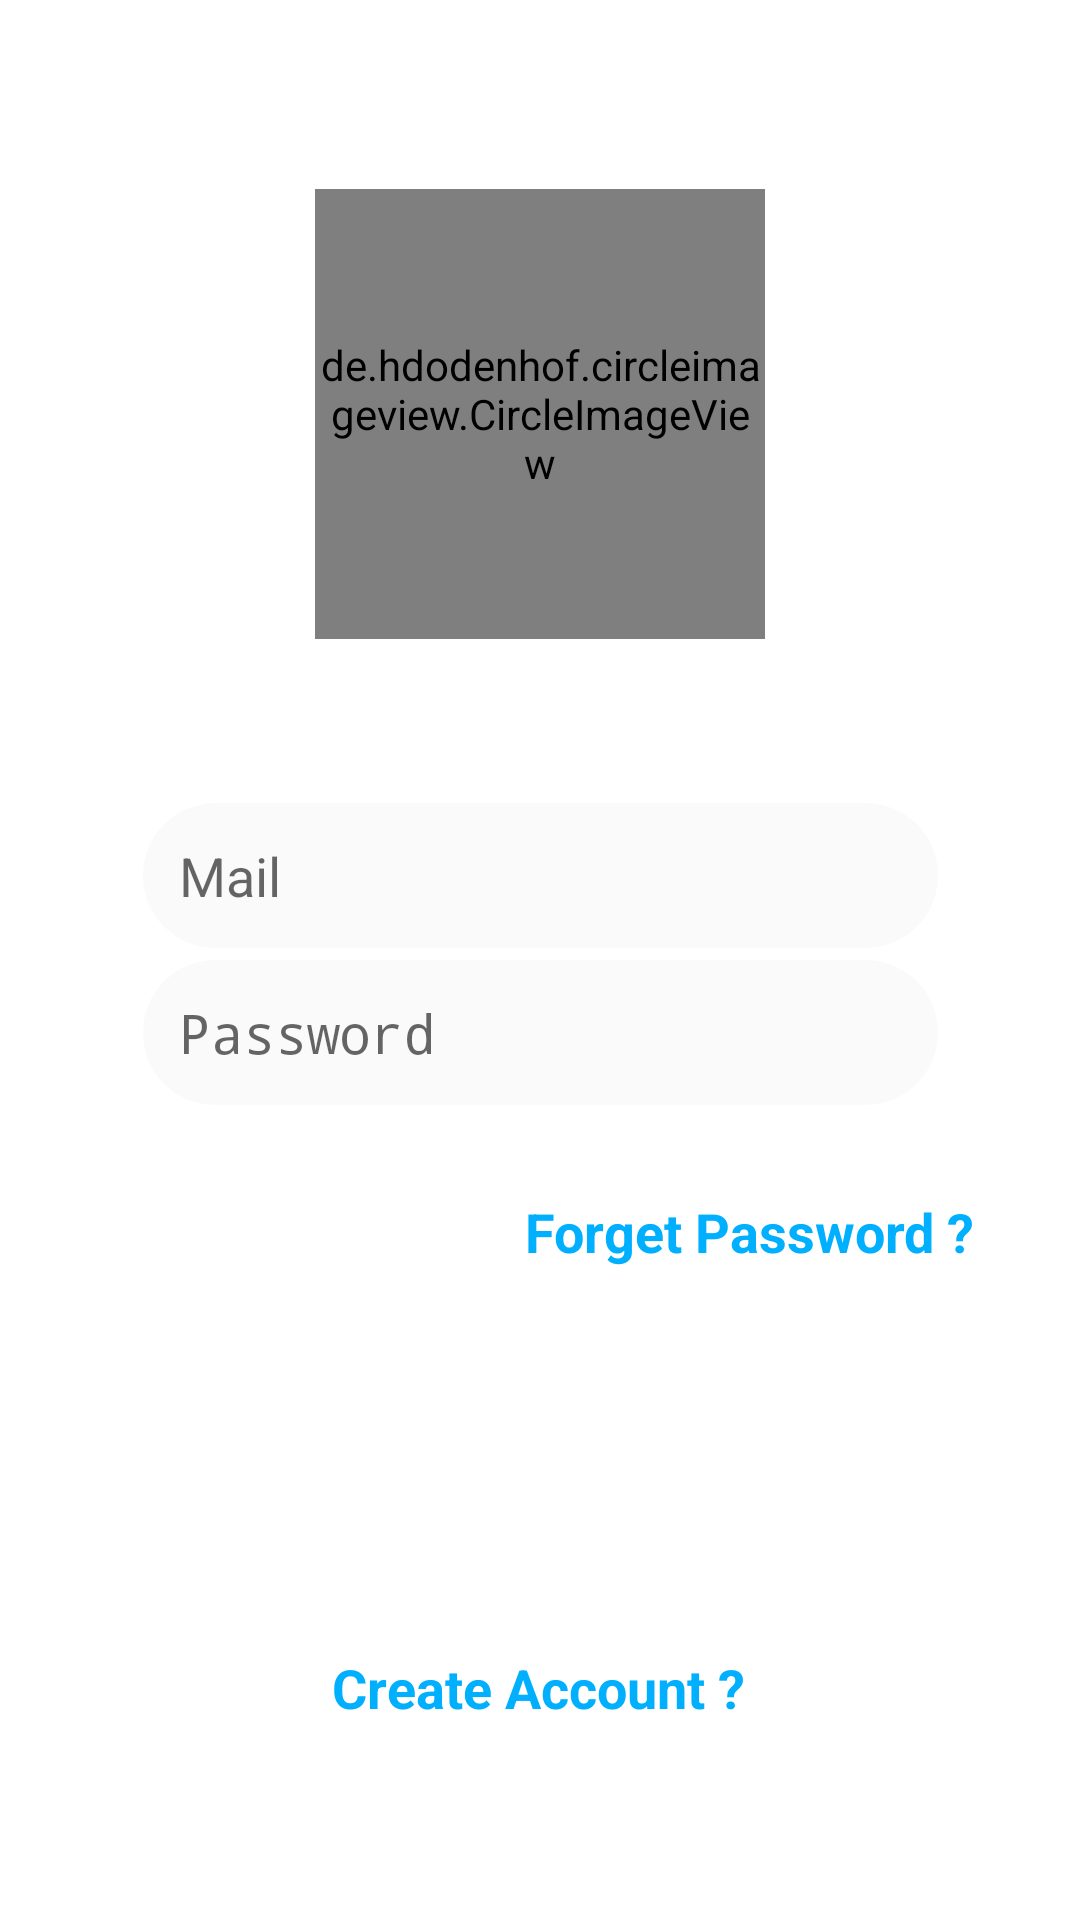

Reconstruct the res/layout file that produces this screen, plus the resources it refers to.
<!-- AndroidManifest.xml: application theme AppTheme -->
<!-- res/layout/activity_login.xml -->
<?xml version="1.0" encoding="utf-8"?>
<androidx.constraintlayout.widget.ConstraintLayout
    xmlns:android="http://schemas.android.com/apk/res/android"
    xmlns:app="http://schemas.android.com/apk/res-auto"
    xmlns:tools="http://schemas.android.com/tools"
    android:layout_width="match_parent"
    android:layout_height="match_parent"
    android:background="@color/white"
    tools:context=".activities.LoginActivity">

    <de.hdodenhof.circleimageview.CircleImageView
        android:id="@+id/login_photo"
        android:layout_width="150dp"
        android:layout_height="150dp"
        android:layout_marginEnd="8dp"
        android:layout_marginLeft="8dp"
        android:layout_marginRight="8dp"
        android:layout_marginStart="8dp"
        android:layout_marginTop="8dp"
        android:src="@drawable/userphoto"
        app:layout_constraintBottom_toTopOf="@+id/login_mail"
        app:layout_constraintEnd_toEndOf="parent"
        app:layout_constraintStart_toStartOf="parent"
        app:layout_constraintTop_toTopOf="parent" />

    <androidx.constraintlayout.widget.Guideline
        android:id="@+id/guideline2"
        android:layout_width="wrap_content"
        android:layout_height="wrap_content"
        android:orientation="horizontal"
        app:layout_constraintGuide_percent="0.5" />
    <EditText
        android:id="@+id/login_mail"
        android:layout_width="265dp"
        android:layout_height="wrap_content"
        android:layout_marginBottom="4dp"
        android:ems="10"
        android:inputType="textEmailAddress"
        android:hint="Mail"
        android:textAllCaps="false"
        app:layout_constraintBottom_toTopOf="@+id/guideline2"
        app:layout_constraintEnd_toEndOf="parent"
        android:background="@drawable/regedittxt_style"
        app:layout_constraintStart_toStartOf="parent" />
    <EditText
        android:background="@drawable/regedittxt_style"
        android:id="@+id/log_password"
        android:layout_width="265dp"
        android:layout_height="wrap_content"
        android:layout_marginTop="4dp"
        android:ems="10"
        android:inputType="textPassword"
        android:hint="Password"
        android:textAllCaps="false"
        app:layout_constraintEnd_toEndOf="parent"
        app:layout_constraintStart_toStartOf="parent"
        app:layout_constraintTop_toBottomOf="@+id/login_mail" />
    <Button
        android:id="@+id/log_btn"
        android:layout_width="151dp"
        android:layout_height="wrap_content"
        android:background="@drawable/regbtn_style"
        android:text="Login"
        android:textColor="#ffffff"
        app:layout_constraintBottom_toBottomOf="parent"
        app:layout_constraintEnd_toEndOf="parent"
        app:layout_constraintStart_toStartOf="parent"
        app:layout_constraintTop_toBottomOf="@+id/log_password" />
    <ProgressBar
        android:id="@+id/progressBar2"
        style="?android:attr/progressBarStyle"
        android:layout_width="wrap_content"
        android:layout_height="wrap_content"
        app:layout_constraintBottom_toBottomOf="@+id/log_btn"
        app:layout_constraintEnd_toEndOf="@+id/log_btn"
        app:layout_constraintStart_toStartOf="@+id/log_btn"
        app:layout_constraintTop_toTopOf="@+id/log_btn" />

    <TextView
        android:id="@+id/textView2"
        android:layout_width="wrap_content"
        android:layout_height="wrap_content"
        android:layout_marginEnd="35dp"
        android:layout_marginRight="35dp"
        android:text="Forget Password ?"
        android:textColor="@color/colorPrimary"
        android:textSize="18sp"
        android:textStyle="bold"
        app:layout_constraintBottom_toTopOf="@+id/log_btn"
        app:layout_constraintEnd_toEndOf="parent"
        app:layout_constraintHorizontal_bias="1.0"
        app:layout_constraintStart_toStartOf="parent"
        app:layout_constraintTop_toBottomOf="@+id/log_password"
        app:layout_constraintVertical_bias="0.344" />

    <TextView
        android:id="@+id/Create"
        android:layout_width="wrap_content"
        android:layout_height="wrap_content"
        android:text="Create Account ?"
        android:textColor="@color/colorPrimary"
        android:textSize="18sp"
        android:textStyle="bold"
        app:layout_constraintBottom_toBottomOf="parent"
        app:layout_constraintEnd_toEndOf="parent"
        app:layout_constraintHorizontal_bias="0.498"
        app:layout_constraintStart_toStartOf="parent"
        app:layout_constraintTop_toBottomOf="@+id/log_btn"
        app:layout_constraintVertical_bias="0.252" />
</androidx.constraintlayout.widget.ConstraintLayout>
<!-- resources referenced by this layout -->
<resources>
  <color name="colorPrimary">#00b0ff</color>
  <color name="white">#ffffff</color>
  <!-- drawable regedittxt_style (drawable-v24) -->
  <?xml version="1.0" encoding="utf-8"?>
  <shape xmlns:android="http://schemas.android.com/apk/res/android">
  
      <solid android:color="#fafafa"></solid>
      <corners android:radius="32dp"/>
      <padding android:right="12dp"
          android:top="12dp"
          android:bottom="12dp"
          android:left="12dp"/>
  </shape>
  <style name="AppTheme" parent="Theme.AppCompat.Light.NoActionBar">
          
          <item name="colorPrimary">@color/colorPrimary</item>
          <item name="colorPrimaryDark">@color/colorPrimaryDark</item>
          <item name="colorAccent">@color/colorAccent</item>
      </style>
  <color name="colorPrimaryDark">#00b0ff</color>
  <color name="colorAccent">#00b0ff</color>
</resources>
